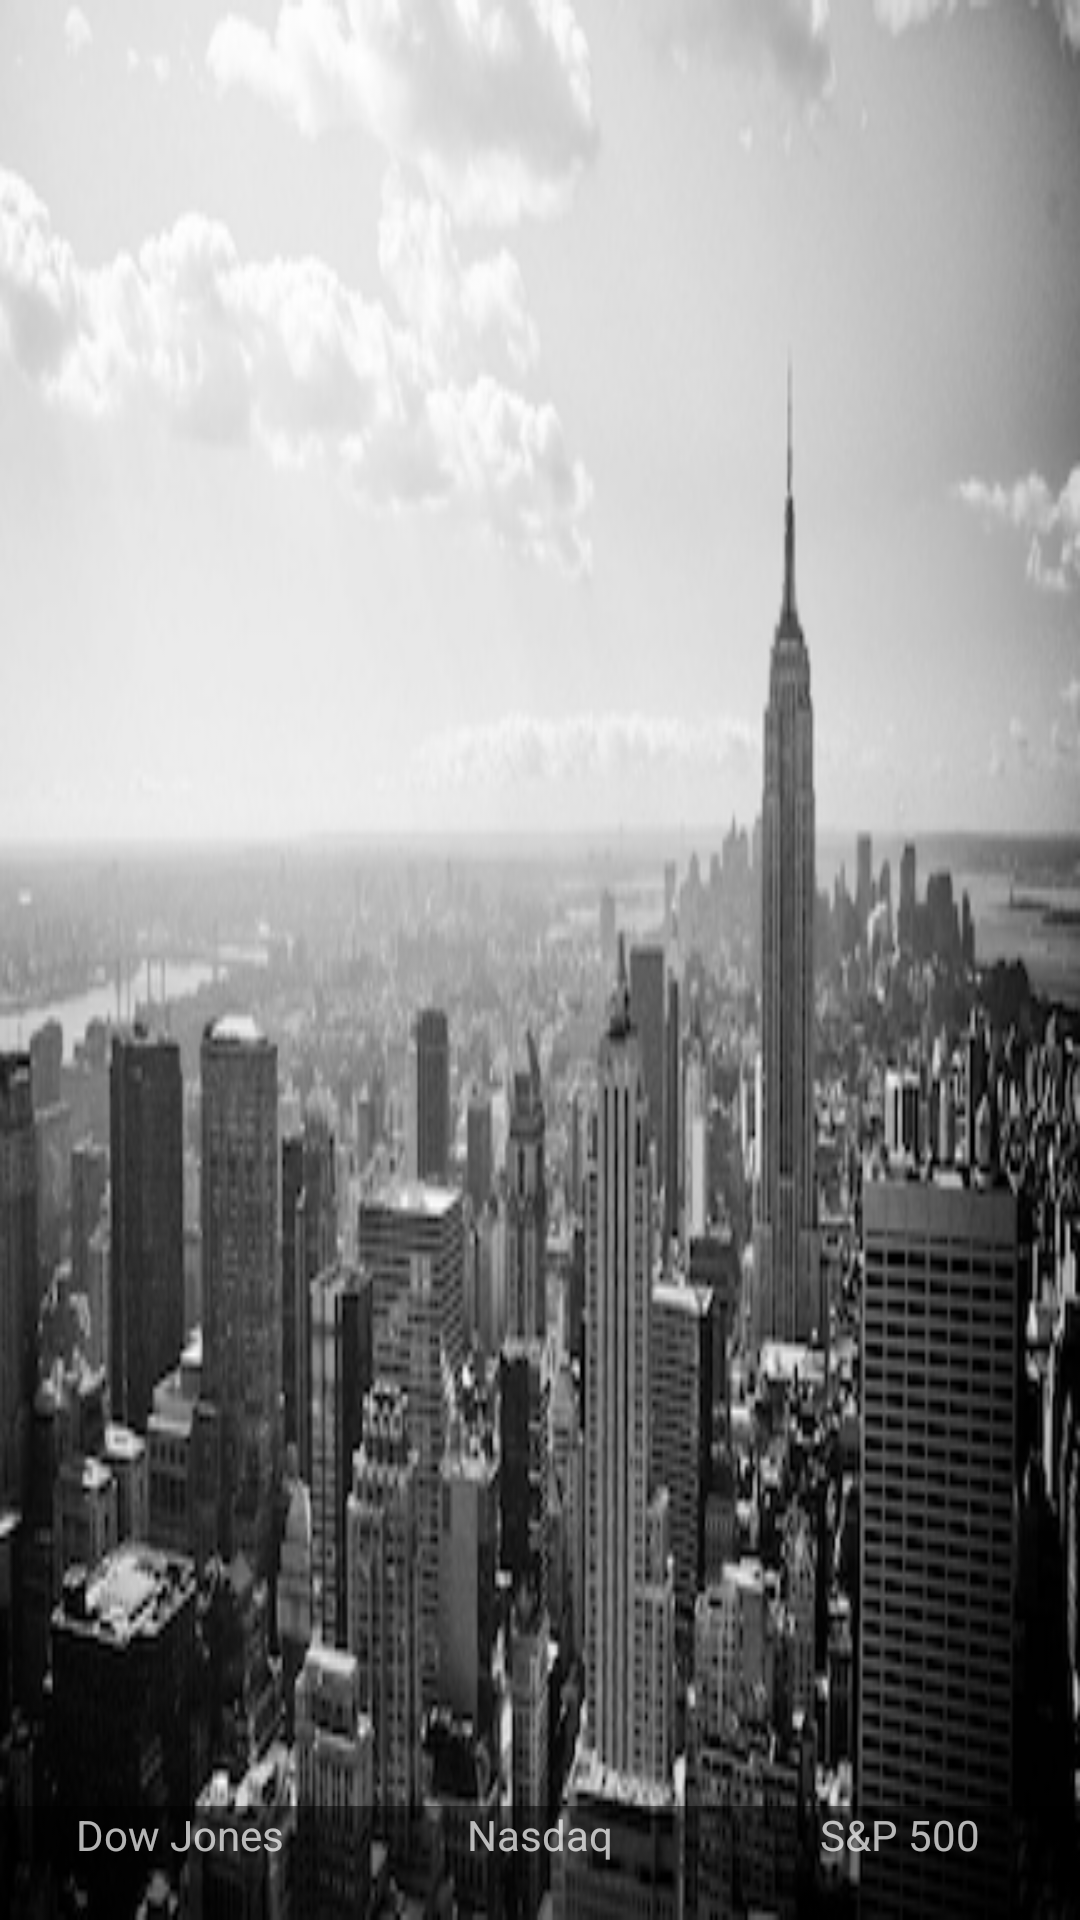

Android layout source for this screen:
<!-- AndroidManifest.xml: application theme AppTheme -->
<!-- res/layout/nav_header_main.xml -->
<?xml version="1.0" encoding="utf-8"?>
<LinearLayout xmlns:android="http://schemas.android.com/apk/res/android"
              android:layout_width="match_parent"
              android:layout_height="@dimen/nav_header_height"
              android:background="@drawable/manhattan"
              android:gravity="bottom"
              android:orientation="vertical"
              android:paddingTop="@dimen/activity_vertical_margin"
              android:theme="@style/ThemeOverlay.AppCompat.Dark">

    <LinearLayout
        android:layout_width="match_parent"
        android:layout_height="wrap_content"
        android:orientation="horizontal"
        android:weightSum="3"
        android:background="#80000000">

        <LinearLayout
            android:orientation="vertical"
            style="@style/OneWeight">

            <TextView
                style="@style/CenterRowTextView"
                android:text="@string/dow_jones"/>

            <TextView
                android:id="@+id/index_1"
                style="@style/CenterRowTextView"/>

        </LinearLayout>

        <LinearLayout
            android:orientation="vertical"
            style="@style/OneWeight">

            <TextView
                style="@style/CenterRowTextView"
                android:text="@string/nasdaq"/>

            <TextView
                android:id="@+id/index_2"
                style="@style/CenterRowTextView"/>

        </LinearLayout>

        <LinearLayout
            android:orientation="vertical"
            style="@style/OneWeight">

            <TextView
                style="@style/CenterRowTextView"
                android:text="@string/sp_500"/>

            <TextView
                android:id="@+id/index_3"
                style="@style/CenterRowTextView"/>

        </LinearLayout>

    </LinearLayout>

</LinearLayout>
<!-- resources referenced by this layout -->
<resources>
  <dimen name="activity_vertical_margin">16dp</dimen>
  <dimen name="nav_header_height">160dp</dimen>
  <!-- drawable manhattan: png bitmap (drawable, 123112 bytes) -->
  <string name="dow_jones">Dow Jones</string>
  <string name="nasdaq">Nasdaq</string>
  <string name="sp_500">S&amp;P 500</string>
  <style name="CenterRowTextView">
          <item name="android:layout_width">match_parent</item>
          <item name="android:layout_height">wrap_content</item>
          <item name="android:textAlignment">center</item>
      </style>
  <style name="OneWeight">
          <item name="android:layout_width">0dp</item>
          <item name="android:layout_height">wrap_content</item>
          <item name="android:layout_weight">1</item>
      </style>
  <style name="AppTheme" parent="Theme.AppCompat.Light.DarkActionBar">
          
          <item name="colorPrimary">@color/material_grey_600</item>
          <item name="colorPrimaryDark">@color/material_grey_800</item>
          <item name="colorAccent">@android:color/holo_green_dark</item>
          <item name="android:textColorPrimary">@android:color/black</item>
          <item name="android:colorBackground">@color/button_material_light</item>
      </style>
</resources>
